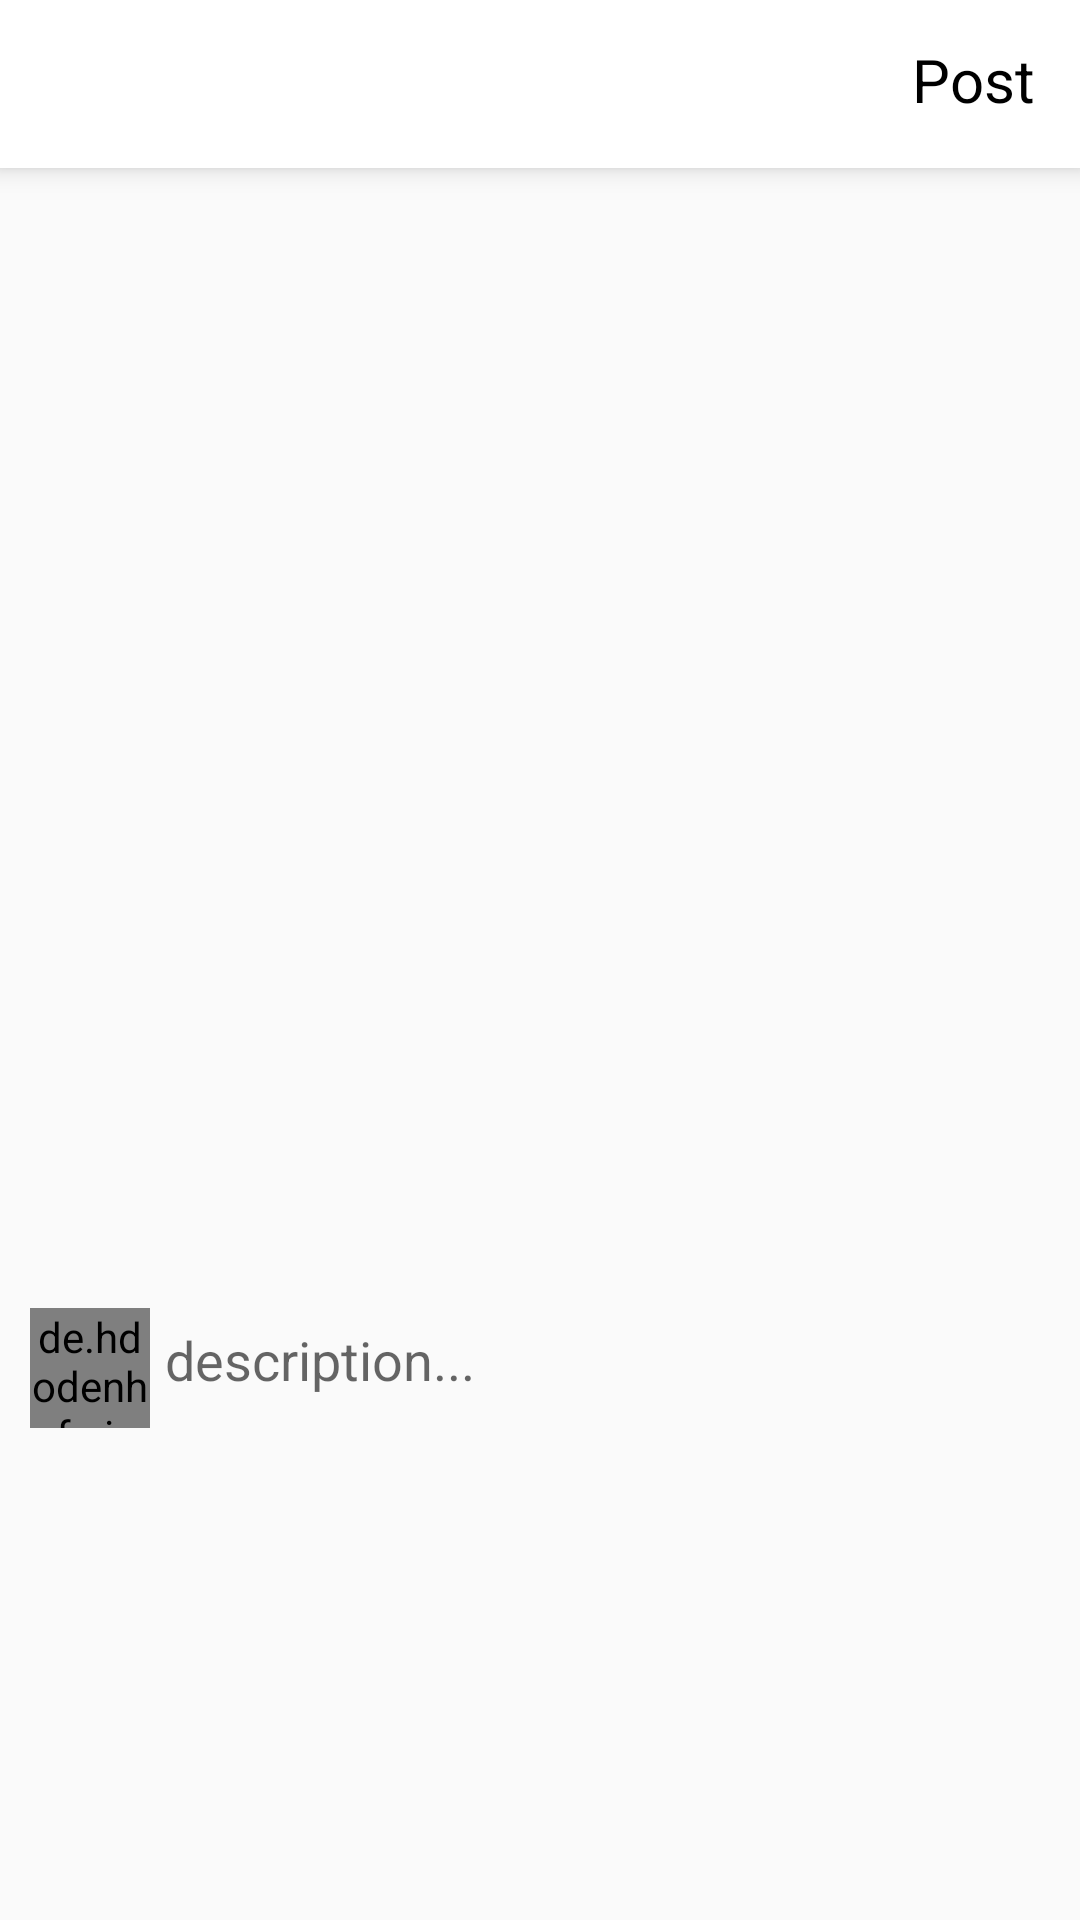

Android layout source for this screen:
<!-- AndroidManifest.xml: application theme AppTheme -->
<!-- res/layout/activity_files_post.xml -->
<?xml version="1.0" encoding="utf-8"?>
<RelativeLayout xmlns:android="http://schemas.android.com/apk/res/android"
    xmlns:tools="http://schemas.android.com/tools"
    android:layout_width="match_parent"
    android:layout_height="match_parent"
    tools:context=".UserPostActivites.FilesPostFragment">


    <com.google.android.material.appbar.AppBarLayout
        android:layout_width="match_parent"
        android:layout_height="wrap_content"
        android:id="@+id/appBar"
        android:background="@color/colorWhite"
        android:elevation="5dp">

        <androidx.appcompat.widget.Toolbar
            android:layout_width="match_parent"
            android:layout_height="wrap_content"
            >

            <RelativeLayout
                android:layout_width="match_parent"
                android:layout_height="wrap_content">

                <ImageView
                    android:layout_width="30dp"
                    android:layout_height="30dp"
                    android:src="@drawable/ic_arrow_back_black_24dp"
                    android:layout_alignParentStart="true"
                    android:id="@+id/back_button"/>

                <TextView
                    android:layout_width="wrap_content"
                    android:layout_height="wrap_content"
                    android:id="@+id/post_text_view"
                    android:text="Post"
                    android:textSize="20dp"
                    android:textColor="#000"
                    android:layout_alignParentEnd="true"
                    android:layout_marginRight="15dp"/>


            </RelativeLayout>
        </androidx.appcompat.widget.Toolbar>
    </com.google.android.material.appbar.AppBarLayout>

    <RelativeLayout
        android:layout_width="match_parent"
        android:layout_height="wrap_content"
        android:layout_below="@id/appBar"
        android:padding="10dp">

        <androidx.recyclerview.widget.RecyclerView
            android:layout_width="match_parent"
            android:layout_height="350dp"
            android:id="@+id/recyclerview"
            android:layout_marginTop="10dp"
            android:orientation="horizontal"/>


        <de.hdodenhof.circleimageview.CircleImageView
            android:layout_width="40dp"
            android:layout_height="40dp"
            android:src="@drawable/sample1"
            android:layout_below="@+id/recyclerview"
            android:id="@+id/profile_image"
            android:layout_marginTop="10dp"/>

        <EditText
            android:layout_width="match_parent"
            android:layout_height="wrap_content"
            android:layout_toRightOf="@id/profile_image"
            android:layout_below="@id/recyclerview"
            android:background="@drawable/transparent_background"
            android:layout_marginTop="10dp"
            android:padding="5dp"
            android:layout_marginRight="2dp"
            android:hint="description..."/>



    </RelativeLayout>




</RelativeLayout>
<!-- resources referenced by this layout -->
<resources>
  <color name="colorWhite">#ffffff</color>
  <style name="AppTheme" parent="Theme.AppCompat.Light.NoActionBar">
          
          <item name="colorPrimary">@color/colorPrimary</item>
          <item name="colorPrimaryDark">@color/colorPrimaryDark</item>
          <item name="colorAccent">@color/colorAccent</item>
      </style>
  <color name="colorPrimary">#1DA1F2</color>
  <color name="colorPrimaryDark">#38A1F3</color>
  <color name="colorAccent">#BFBABC</color>
</resources>
